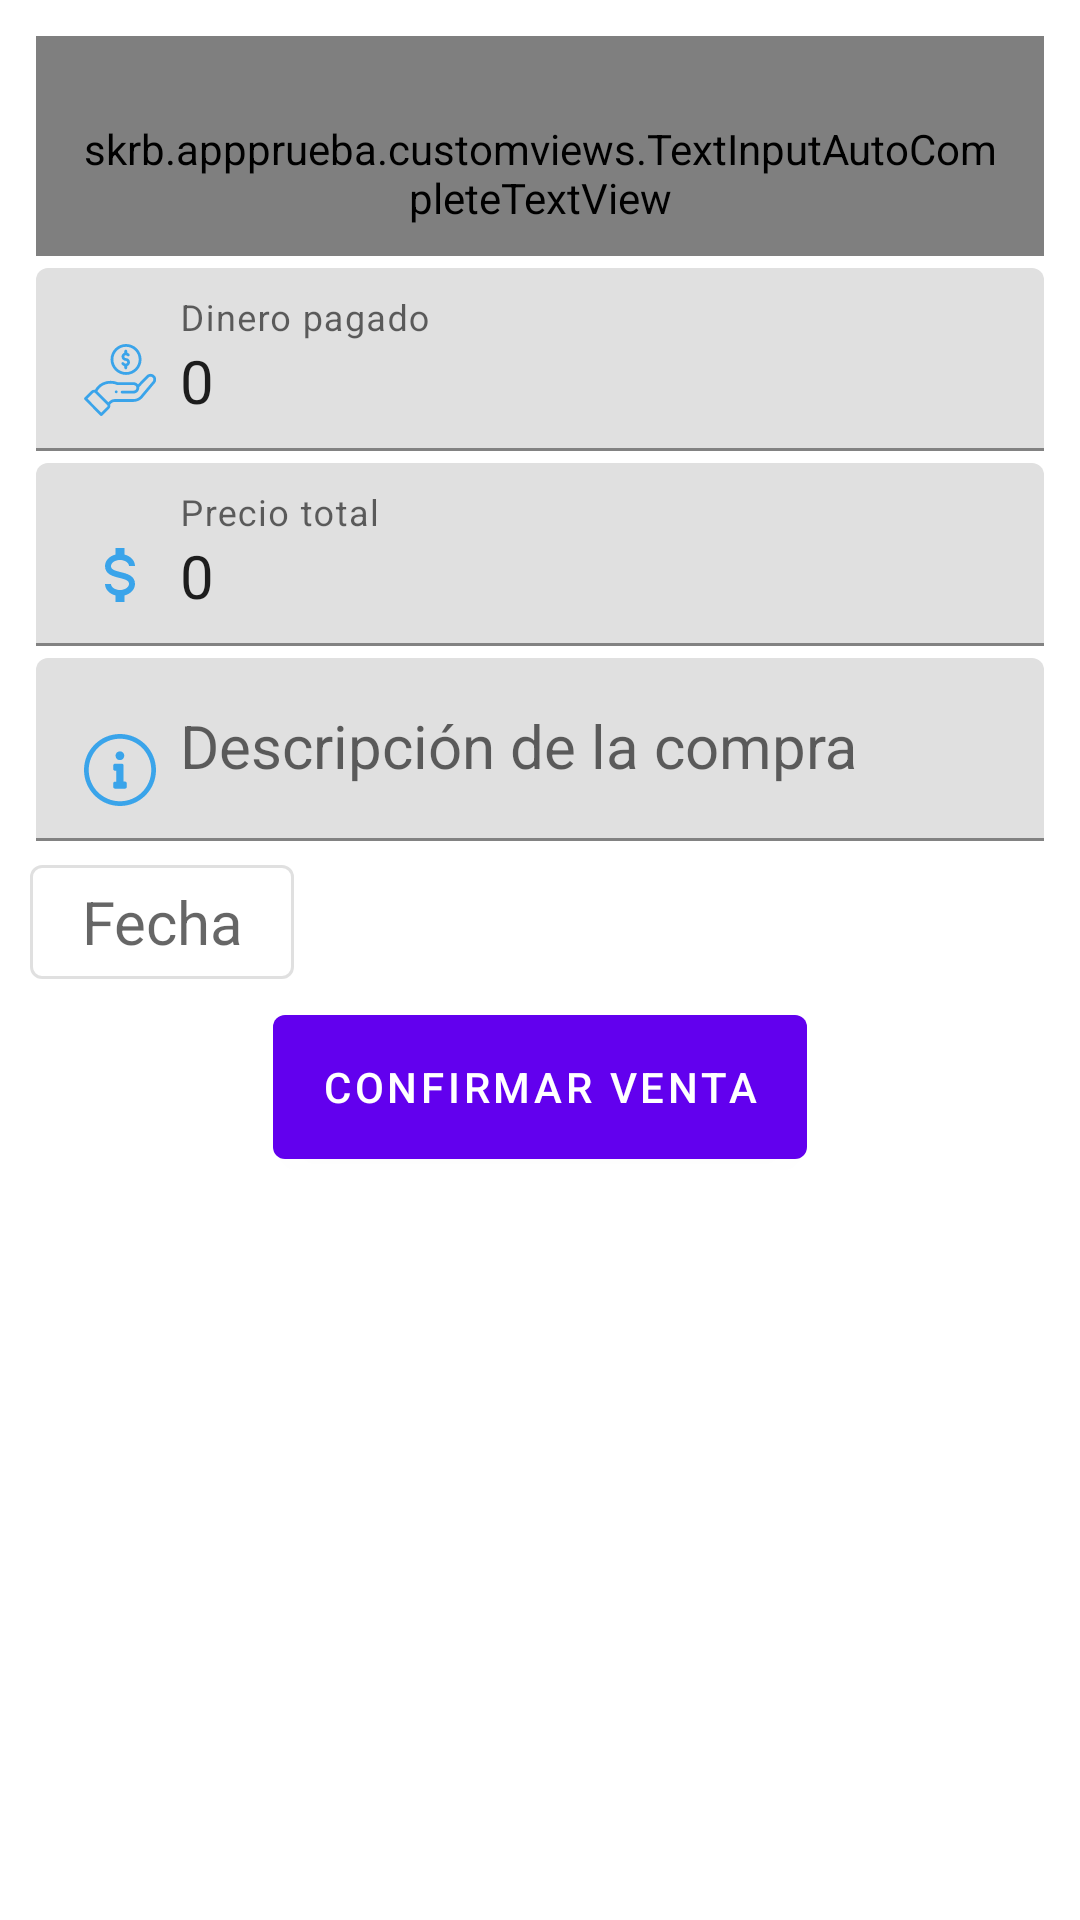

Android layout source for this screen:
<!-- AndroidManifest.xml: application theme AppBaseTheme -->
<!-- res/layout/fragment_compra_extra.xml -->
<ScrollView xmlns:android="http://schemas.android.com/apk/res/android"
    android:id='@+id/fragment'
    android:layout_width="match_parent"
    android:layout_height="match_parent">


    <LinearLayout
        android:layout_width="match_parent"
        android:layout_height="match_parent"
        android:gravity="fill_vertical"
        android:orientation="vertical"
        android:padding="10dp">

        <com.google.android.material.textfield.TextInputLayout
            android:id="@+id/InputLayoutClient"
            style="@style/AppTheme.TextInputLayout"
            android:hint="@string/nombre_del_cliente">

            <skrb.appprueba.customviews.TextInputAutoCompleteTextView
                android:id="@+id/NombreCliente"
                style="@style/AppTheme.AutoCompleteInputEditText"
                android:drawableStart="@drawable/account_plus_outline" />

        </com.google.android.material.textfield.TextInputLayout>


        <com.google.android.material.textfield.TextInputLayout
            style="@style/AppTheme.TextInputLayout"
            android:hint="@string/cantidad_de_dinero_pagado">

            <com.google.android.material.textfield.TextInputEditText
                android:id="@+id/DineroPagado"
                style="@style/AppTheme.TextInputEditText.Number.Accent"
                android:drawableStart="@drawable/ic_hand" />

        </com.google.android.material.textfield.TextInputLayout>

        <com.google.android.material.textfield.TextInputLayout
            style="@style/AppTheme.TextInputLayout"
            android:hint="@string/precio_total">

            <com.google.android.material.textfield.TextInputEditText
                android:id="@+id/precio_total"
                style="@style/AppTheme.TextInputEditText.Number.Accent"
                android:drawableStart="@drawable/currency_usd" />

        </com.google.android.material.textfield.TextInputLayout>

        <com.google.android.material.textfield.TextInputLayout
            style="@style/AppTheme.TextInputLayout"
            android:hint="@string/descripci_n_de_la_compra">

            <com.google.android.material.textfield.TextInputEditText
                android:id="@+id/descripcion"
                style="@style/AppTheme.TextInputEditText.Accent"
                android:drawableStart="@drawable/ic_information" />

        </com.google.android.material.textfield.TextInputLayout>

        <com.google.android.material.button.MaterialButton
            android:id='@+id/BotonFecha'
            style="@style/AppTheme.DateButton"
            android:hint="@string/fecha">

        </com.google.android.material.button.MaterialButton>

        <com.google.android.material.button.MaterialButton
            android:id='@+id/BotonConfirmar'
            style="@style/AppTheme.Button"
            android:layout_width="wrap_content"
            android:layout_height="60dp"
            android:layout_gravity="center"
            android:text="@string/confirmar_venta">

        </com.google.android.material.button.MaterialButton>


    </LinearLayout>

</ScrollView>
<!-- resources referenced by this layout -->
<resources>
  <string name="cantidad_de_dinero_pagado">Dinero pagado</string>
  <string name="confirmar_venta">Confirmar venta</string>
  <string name="descripci_n_de_la_compra">Descripción de la compra</string>
  <string name="fecha">Fecha</string>
  <string name="nombre_del_cliente">Nombre del cliente</string>
  <string name="precio_total">Precio total</string>
  <style name="AppTheme.AutoCompleteInputEditText" parent="AppTheme.TextInputEditText.Accent">
          <item name="android:capitalize">words</item>
          <item name="android:completionThreshold">1</item>
          <item name="android:paddingStart">12dp</item>
          <item name="android:paddingTop">28dp</item>
          <item name="android:paddingEnd">12dp</item>
          <item name="android:paddingBottom">10dp</item>
      </style>
  <style name="AppTheme.Button" parent="Widget.MaterialComponents.Button.UnelevatedButton">
          <item name="backgroundTint">@color/colorAccent</item>
          <item name="android:textAppearance">@style/ThemeOverlay.MaterialComponents.Light</item>
          <item name="android:textSize">20sp</item>
      </style>
  <style name="AppTheme.DateButton" parent="Widget.MaterialComponents.Button.OutlinedButton">
          <item name="android:layout_width">wrap_content</item>
          <item name="android:layout_height">50dp</item>
          <item name="android:textAppearance">@style/ThemeOverlay.MaterialComponents.Light</item>
          <item name="android:textColor">@color/colorAccent</item>
          <item name="android:textSize">20sp</item>
      </style>
  <style name="AppTheme.TextInputEditText.Accent" parent="AppTheme.TextInputEditText">
          <item name="android:drawableTint">@color/colorAccent</item>
          <item name="android:capitalize">words</item>
      </style>
  <style name="AppTheme.TextInputEditText.Number.Accent" parent="AppTheme.TextInputEditText.Number">
          <item name="android:drawableTint">@color/colorAccent</item>
      </style>
  <style name="AppTheme.TextInputLayout" parent="Widget.MaterialComponents.TextInputLayout.FilledBox">
          <item name="android:layout_width">match_parent</item>
          <item name="android:layout_height">wrap_content</item>
          <item name="android:hapticFeedbackEnabled">true</item>
          <item name="android:layout_margin">2dp</item>
      </style>
  <style name="AppBaseTheme" parent="Theme.MaterialComponents.DayNight.NoActionBar">
          <item name="android:statusBarColor">@android:color/transparent</item>
          <item name="android:colorPrimary">@color/colorPrimary</item>
          <item name="android:colorPrimaryDark">@color/colorPrimaryDark</item>
          <item name="android:colorAccent">@color/colorAccent</item>
      </style>
  <color name="colorAccent">#3aa4ea</color>
  <style name="AppTheme.TextInputEditText">
          <item name="android:drawablePadding">8dp</item>
          <item name="android:imeOptions">flagNoFullscreen|flagNoExtractUi</item>
          <item name="android:layout_width">match_parent</item>
          <item name="android:layout_height">wrap_content</item>
          <item name="android:textSize">20sp</item>
      </style>
  <style name="AppTheme.TextInputEditText.Number" parent="AppTheme.TextInputEditText">
          <item name="android:inputType">number</item>
          <item name="android:text">@string/_0</item>
          <item name="android:maxLength">10</item>
      </style>
  <color name="colorPrimary">#3aa4ea</color>
  <color name="colorPrimaryDark">#2e83bb</color>
  <string name="_0">0</string>
</resources>
